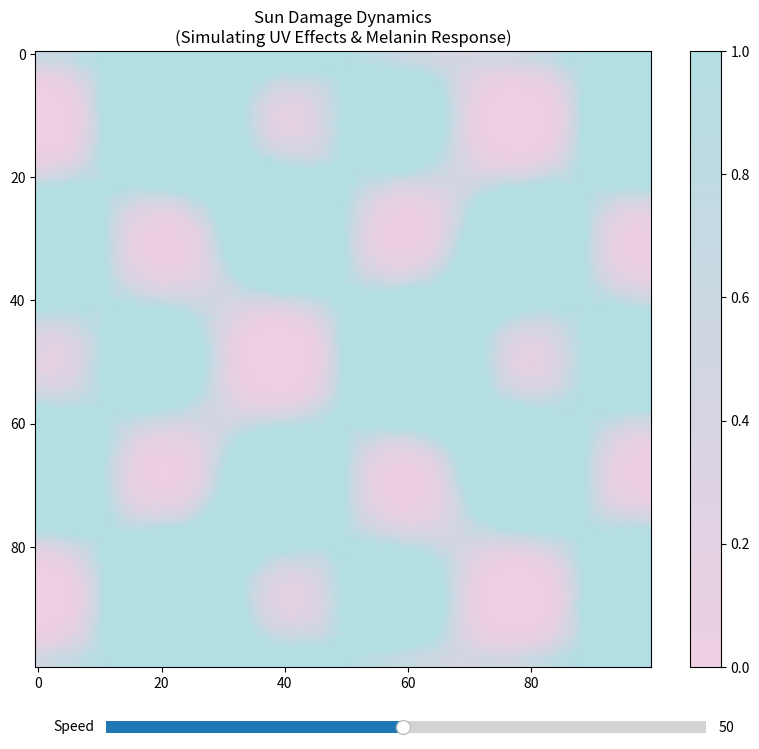

Recreate this plot in Python.
import numpy as np
import matplotlib.pyplot as plt
from matplotlib.animation import FuncAnimation
from matplotlib.colors import LinearSegmentedColormap
from matplotlib.widgets import Slider

class SunDamageModel:
    def __init__(self, size=100, dt=1.0):
        """
        Initialize the sun damage pattern model.
        
        Parameters:
        - size: Size of the grid (size x size)
        - dt: Time step
        """
        self.size = size
        self.dt = dt
        
        # Initialize the grid
        self.U = np.ones((size, size))  # Activator (UV damage)
        self.V = np.zeros((size, size))  # Inhibitor (melanin protection)
        self.D = np.zeros((size, size))  # DNA damage
        
        # Set parameters for sun damage
        # Parameters tuned to match UV damage dynamics
        self.Du, self.Dv = 0.16, 0.08  # Diffusion rates
        self.f, self.k = 0.035, 0.065  # Feed and kill rates
        self.uv_intensity = 0.02       # UV radiation intensity
        self.melanin_rate = 0.01       # Rate of melanin production
        self.dna_repair_rate = 0.005   # Rate of DNA repair
        
        # Initialize sun damage pattern
        self.init_sun_damage()
            
    def init_sun_damage(self):
        """Initialize sun damage pattern with biologically realistic conditions."""
        # Create initial conditions based on skin structure
        # Start with a uniform skin surface
        x = np.linspace(-1, 1, self.size)
        y = np.linspace(-1, 1, self.size)
        X, Y = np.meshgrid(x, y)
        
        # Create initial UV exposure pattern with more natural variation
        # This represents the initial UV radiation
        uv_pattern = np.sin(8 * X) * np.cos(8 * Y) + 0.5 * np.sin(4 * X) * np.cos(4 * Y)
        self.V = 0.5 + 0.5 * uv_pattern
        
        # Initialize melanin distribution with more natural variation
        # Higher in areas with more UV exposure
        self.U = 1 - 0.5 * np.abs(uv_pattern) + 0.1 * np.random.random((self.size, self.size))
        
        # Initialize DNA damage with more natural variation
        # Higher in areas with more UV exposure
        self.D = 0.2 * np.abs(uv_pattern) + 0.05 * np.random.random((self.size, self.size))
        
        # Add biological noise to simulate skin variability
        noise = np.random.normal(0, 0.02, (self.size, self.size))
        self.V += noise
        self.V = np.clip(self.V, 0, 1)

    def laplacian(self, Z):
        """Calculate the Laplacian of the grid using a 3x3 convolution."""
        Ztop = Z[0:-2, 1:-1]
        Zleft = Z[1:-1, 0:-2]
        Zbottom = Z[2:, 1:-1]
        Zright = Z[1:-1, 2:]
        Zcenter = Z[1:-1, 1:-1]
        return (Ztop + Zleft + Zbottom + Zright - 4 * Zcenter)

    def update(self):
        """Update the grid for one time step."""
        # Calculate the Laplacian
        Lu = self.laplacian(self.U)
        Lv = self.laplacian(self.V)
        Ld = self.laplacian(self.D)
        
        # Calculate the reaction terms with more organic variation
        # This represents the interaction between UV damage and melanin
        uv2 = self.U[1:-1, 1:-1] * self.V[1:-1, 1:-1] * self.V[1:-1, 1:-1]
        
        # Add temporal variation to parameters
        uv_var = self.uv_intensity * (1 + 0.1 * np.sin(0.1 * np.random.random()))
        melanin_var = self.melanin_rate * (1 + 0.1 * np.cos(0.1 * np.random.random()))
        
        # Update DNA damage with more organic dynamics
        self.D[1:-1, 1:-1] += self.dt * (0.1 * Ld + uv_var * self.V[1:-1, 1:-1] - 
                                        self.dna_repair_rate * self.D[1:-1, 1:-1] * 
                                        (1 + 0.2 * np.sin(0.05 * self.D[1:-1, 1:-1])))
        self.D = np.clip(self.D, 0, 1)
        
        # Melanin production effect with more natural variation
        melanin_effect = 1 + melanin_var * (self.V[1:-1, 1:-1] + 0.5 * self.D[1:-1, 1:-1]) * \
                        (1 + 0.1 * np.sin(0.2 * self.V[1:-1, 1:-1]))
        
        # Update the grid with more organic dynamics
        # Add a small amount of noise to simulate biological variability
        noise = np.random.normal(0, 0.001, (self.size-2, self.size-2))
        
        # Update with feedback from DNA damage and natural variation
        self.U[1:-1, 1:-1] += self.dt * (self.Du * Lu - uv2 + self.f * (1 - self.U[1:-1, 1:-1]) + 
                                        0.1 * self.D[1:-1, 1:-1] * (1 + 0.1 * np.sin(0.1 * self.U[1:-1, 1:-1]))) + noise
        self.V[1:-1, 1:-1] += self.dt * (self.Dv * Lv + uv2 * melanin_effect - 
                                        (self.f + self.k) * self.V[1:-1, 1:-1]) + noise
        
        # Enforce boundary conditions with smooth transitions
        self.U[0, :] = self.U[1, :]
        self.U[-1, :] = self.U[-2, :]
        self.U[:, 0] = self.U[:, 1]
        self.U[:, -1] = self.U[:, -2]
        
        self.V[0, :] = self.V[1, :]
        self.V[-1, :] = self.V[-2, :]
        self.V[:, 0] = self.V[:, 1]
        self.V[:, -1] = self.V[:, -2]
        
        self.D[0, :] = 0  # No DNA damage at boundaries
        self.D[-1, :] = 0
        self.D[:, 0] = 0
        self.D[:, -1] = 0

def create_custom_colormap():
    """Create a custom colormap with the specified colors."""
    colors = ['#EFCFE3', '#B3DEE2']  # Soft pink to light blue
    return LinearSegmentedColormap.from_list('custom', colors)

def main():
    # Create the model
    model = SunDamageModel(size=100)
    
    # Create figure with white background
    fig = plt.figure(figsize=(10, 8), facecolor='white')
    ax = fig.add_subplot(111)
    
    # Create custom colormap
    custom_cmap = create_custom_colormap()
    
    # Set up the plot
    img = ax.imshow(model.V, cmap=custom_cmap, interpolation='bilinear')
    plt.colorbar(img, ax=ax)
    ax.set_title('Sun Damage Dynamics\n(Simulating UV Effects & Melanin Response)')
    
    # Add speed control slider
    ax_slider = plt.axes([0.2, 0.02, 0.6, 0.03])
    speed_slider = Slider(ax_slider, 'Speed', 1, 100, valinit=50)
    
    def update(frame):
        model.update()
        img.set_array(model.V)
        return [img]
    
    # Create the animation with proper parameters
    anim = FuncAnimation(fig, update, frames=200, interval=50, blit=True, cache_frame_data=False)
    
    def update_speed(val):
        anim.event_source.interval = 1000 / val
    
    speed_slider.on_changed(update_speed)
    plt.show()

if __name__ == "__main__":
    main() 